Run: headless pygame with SDL's dummy video driver; simulated clock (each Clock.tick advances the game by its frame time, no real sleeping); random seed 0; keys injected as events and as key.get_pressed() state; no mouse input; restart key R tapped at the start of phases 3 and 4.
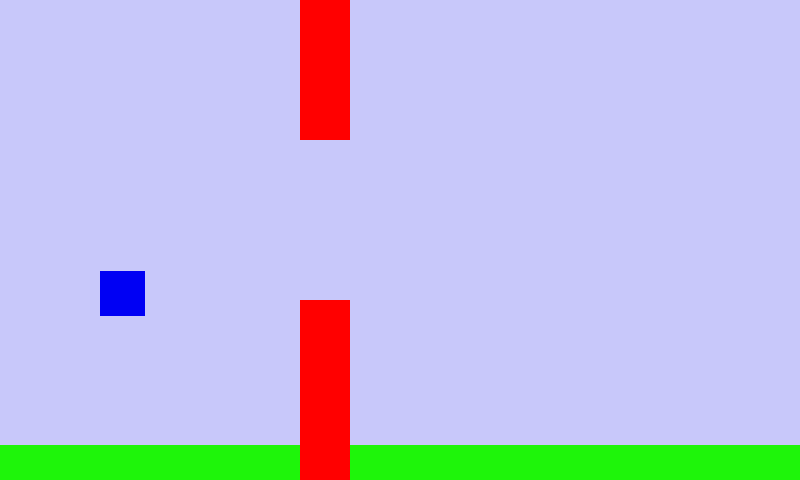
Frame 1 of 4 · flips 1–60 · no input
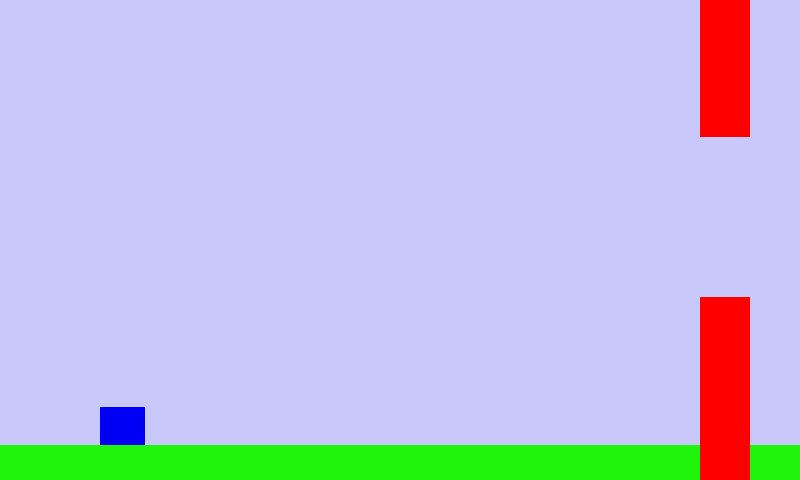
Frame 2 of 4 · flips 61–180 · tapped SPACE, RETURN · held RIGHT (→), D
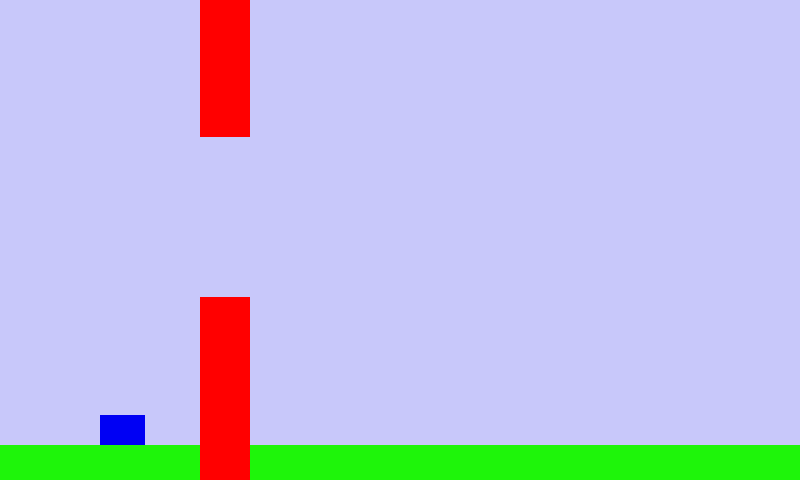
Frame 3 of 4 · flips 181–300 · tapped R · held DOWN (↓), S
Frame 4 of 4 · flips 301–420 · tapped R · held LEFT (←), A, UP (↑), W · screen unchanged from frame 3, image omitted

The pygame program that drew these frames:

import pygame, sys, colorsys, math, time 
from pygame.locals import *
import random



def main():
    pygame.init()
    
    x = 100
    y = 100
    pipex = 600
    velocity = 0
    acceleration = 0.1
    pipespeed = -5
    randompipehight = 300
    gameover = 0
    randompipechance = 1
    Pipecolor = 1
    score = 0
    jumphight = -3
    
    screen = pygame.display.set_mode((800, 480))

    pipes = []

    WHITE=(255,255,255)
    BLUE=(0,0,244)
    RED=(255,0,0)
    GREEN=(30,245,10)
    BLACK=(0,0,0)
    
    #name of the game
    pygame.display.set_caption('Flap birb by Keirman')
    
    
    pygame.draw.rect(screen,BLUE,(x,y,100,50))
    while True:
        if y <= -40:
            y =  0
        if y >= 500:
            gameover = 1

        font = pygame.font.SysFont("comicsansms", 35)

        

        if randompipechance == 2:
            Pipecolor = (255,164,0)
            acceleration = -0.1
            jumphight = 3

        else:
            Pipecolor = (255,0,0)
            
        
        for event in pygame.event.get():
            if event.type == pygame.KEYDOWN:
                if event.key == pygame.K_SPACE:
                    if gameover == 1:  
                        print(gameover)
                    else:
                        velocity = jumphight
                        print(y)
                if event.key == pygame.K_r:
                    gameover = 0
                    x = 100
                    y = 100
                    pipex = 600
                    velocity = 0
                        

            if event.type==QUIT:
                pygame.quit()
                sys.exit()

        if pipex < -35:
            pipex = 810
            randompipehight = random.randint(100, 500) 
            randompipechance = random.randint(1, 25)
            score += 1
            
        screen.fill((200,200,250))
        player = pygame.draw.rect(screen,BLUE,(x,y,45,45))
        grass = pygame.draw.rect(screen,GREEN,(x - 100, 445, 10000,150))
        if gameover == 0:
            y += velocity
        velocity += acceleration
        print(velocity)
        if gameover == 0: 
            pipex += pipespeed
        #bottom pipe
        pipe = pygame.draw.rect(screen,Pipecolor,(pipex,randompipehight,50,400))
        #top pipe
        pipe2 = pygame.draw.rect(screen,Pipecolor,(pipex,randompipehight - 560,50,400))
        
        
        if player.colliderect(pipe2) or player.colliderect(pipe) or player.colliderect(grass):
            gameover = 1

        pygame.display.update()
        pygame.time.delay(10)

        
        

main()
